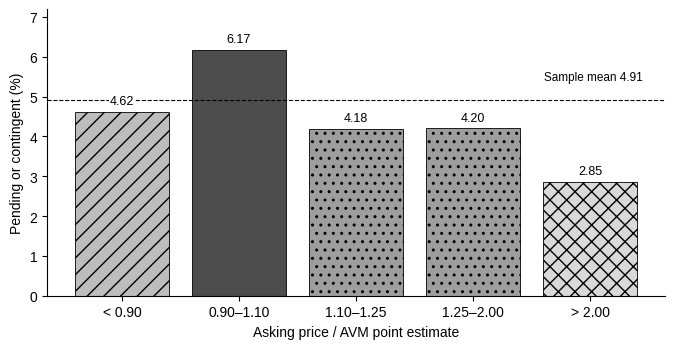

Write Python code to recreate this figure.
# Recreates Fig. 1 from the raw under-contract shares reported in Table 1 / Sect. 6.1.
import matplotlib
matplotlib.use("Agg")
import matplotlib.pyplot as plt
plt.rcParams.update({"pdf.fonttype": 42, "ps.fonttype": 42,
                     "font.family": "sans-serif",
                     "font.sans-serif": ["Liberation Sans", "Arial", "Helvetica", "DejaVu Sans"],
                     "font.size": 10})
bins   = ["< 0.90", "0.90–1.10", "1.10–1.25", "1.25–2.00", "> 2.00"]
shares = [4.62, 6.17, 4.18, 4.20, 2.85]
hatch  = ["//", "", "..", "..", "xx"]
fig, ax = plt.subplots(figsize=(6.85, 3.6))   # 174 mm wide
bars = ax.bar(bins, shares, color=["#bdbdbd", "#4d4d4d", "#9e9e9e", "#9e9e9e", "#d9d9d9"],
              edgecolor="black", linewidth=0.6)
for b, h in zip(bars, hatch):
    b.set_hatch(h)
for b, s in zip(bars, shares):
    ax.text(b.get_x() + b.get_width()/2, s + 0.12, f"{s:.2f}", ha="center", va="bottom", fontsize=9, bbox=dict(facecolor="white", edgecolor="none", pad=0.6))
ax.axhline(4.91, color="black", linestyle="--", linewidth=0.8)
ax.text(4.45, 5.35, "Sample mean 4.91", ha="right", va="bottom", fontsize=8.5)
ax.set_xlabel("Asking price / AVM point estimate")
ax.set_ylabel("Pending or contingent (%)")
ax.set_ylim(0, 7.2)
ax.spines[["top", "right"]].set_visible(False)
fig.tight_layout()
fig.savefig("Fig1.pdf")
fig.savefig("Fig1.png", dpi=600)
